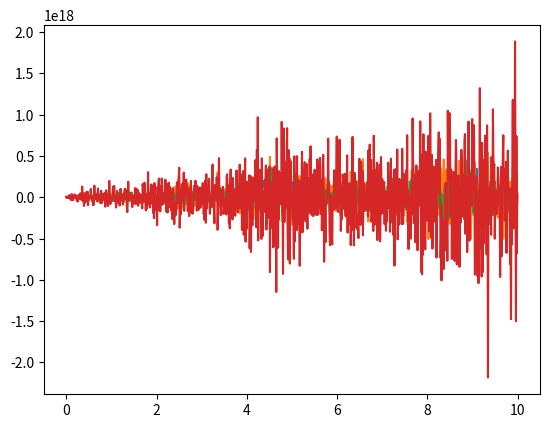

This figure's Python source:
"""
Generating plots for the inverse Laplace transform to try
to derive it ourselves. Didn't really work out according
to plan, lol.
"""

import matplotlib.pyplot as plt
import numpy as np


def main():
    matrix = np.zeros((1000, 1000), dtype=np.float64)
    for i in range(1000):
        for j in range(1000):
            matrix[i, j] = np.exp(-i / 100 * j / 100) / 100.0
    # Example of taking a laplace transform.
    # plt.plot(np.arange(0, 10, 1/100), np.dot(matrix, np.arange(0, 10, 1/100)))
    inv = np.linalg.inv(matrix)
    xs = np.arange(0, 10, 1/100, dtype=np.float64)
    plt.plot(xs, inv[1])
    plt.plot(xs, inv[10])
    plt.plot(xs, inv[100])
    plt.plot(xs, inv[500])
    plt.show()


if __name__ == '__main__':
    main()
